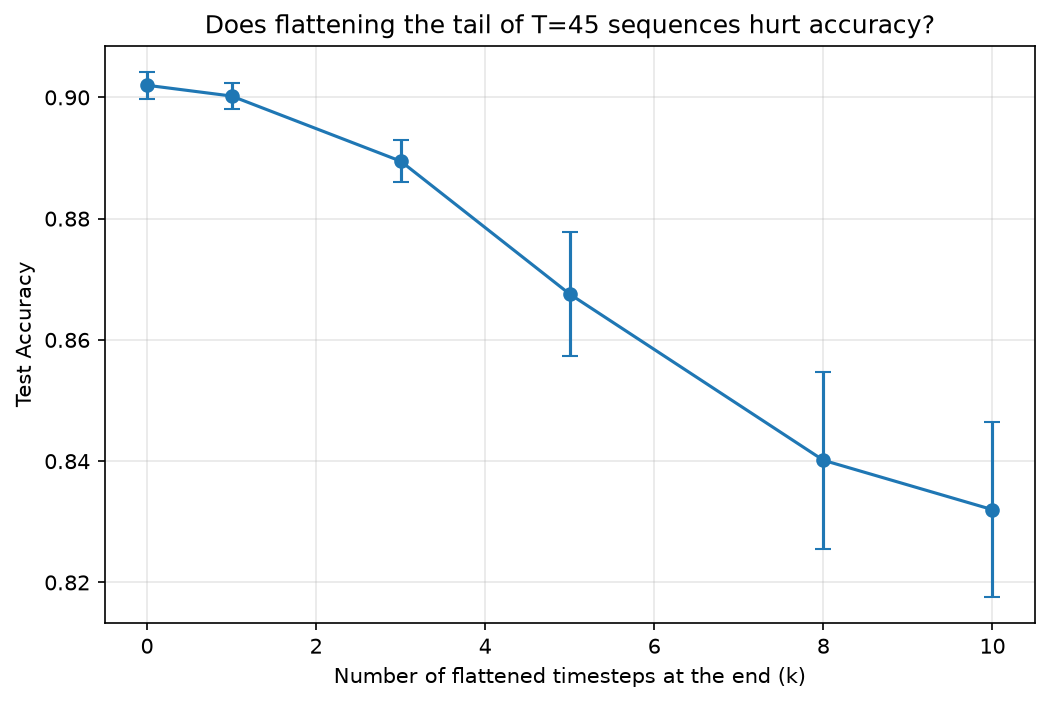

Values plotted in this chart, from the file beside it:
seed, k, accuracy
42, 0, 0.9027
42, 1, 0.9011
42, 3, 0.8907
42, 5, 0.8713
42, 8, 0.8422
42, 10, 0.8353
123, 0, 0.8996
123, 1, 0.8978
123, 3, 0.8856
123, 5, 0.856
123, 8, 0.8247
123, 10, 0.8162
789, 0, 0.9038
789, 1, 0.9018
789, 3, 0.8922
789, 5, 0.8753
789, 8, 0.8536
789, 10, 0.8444
